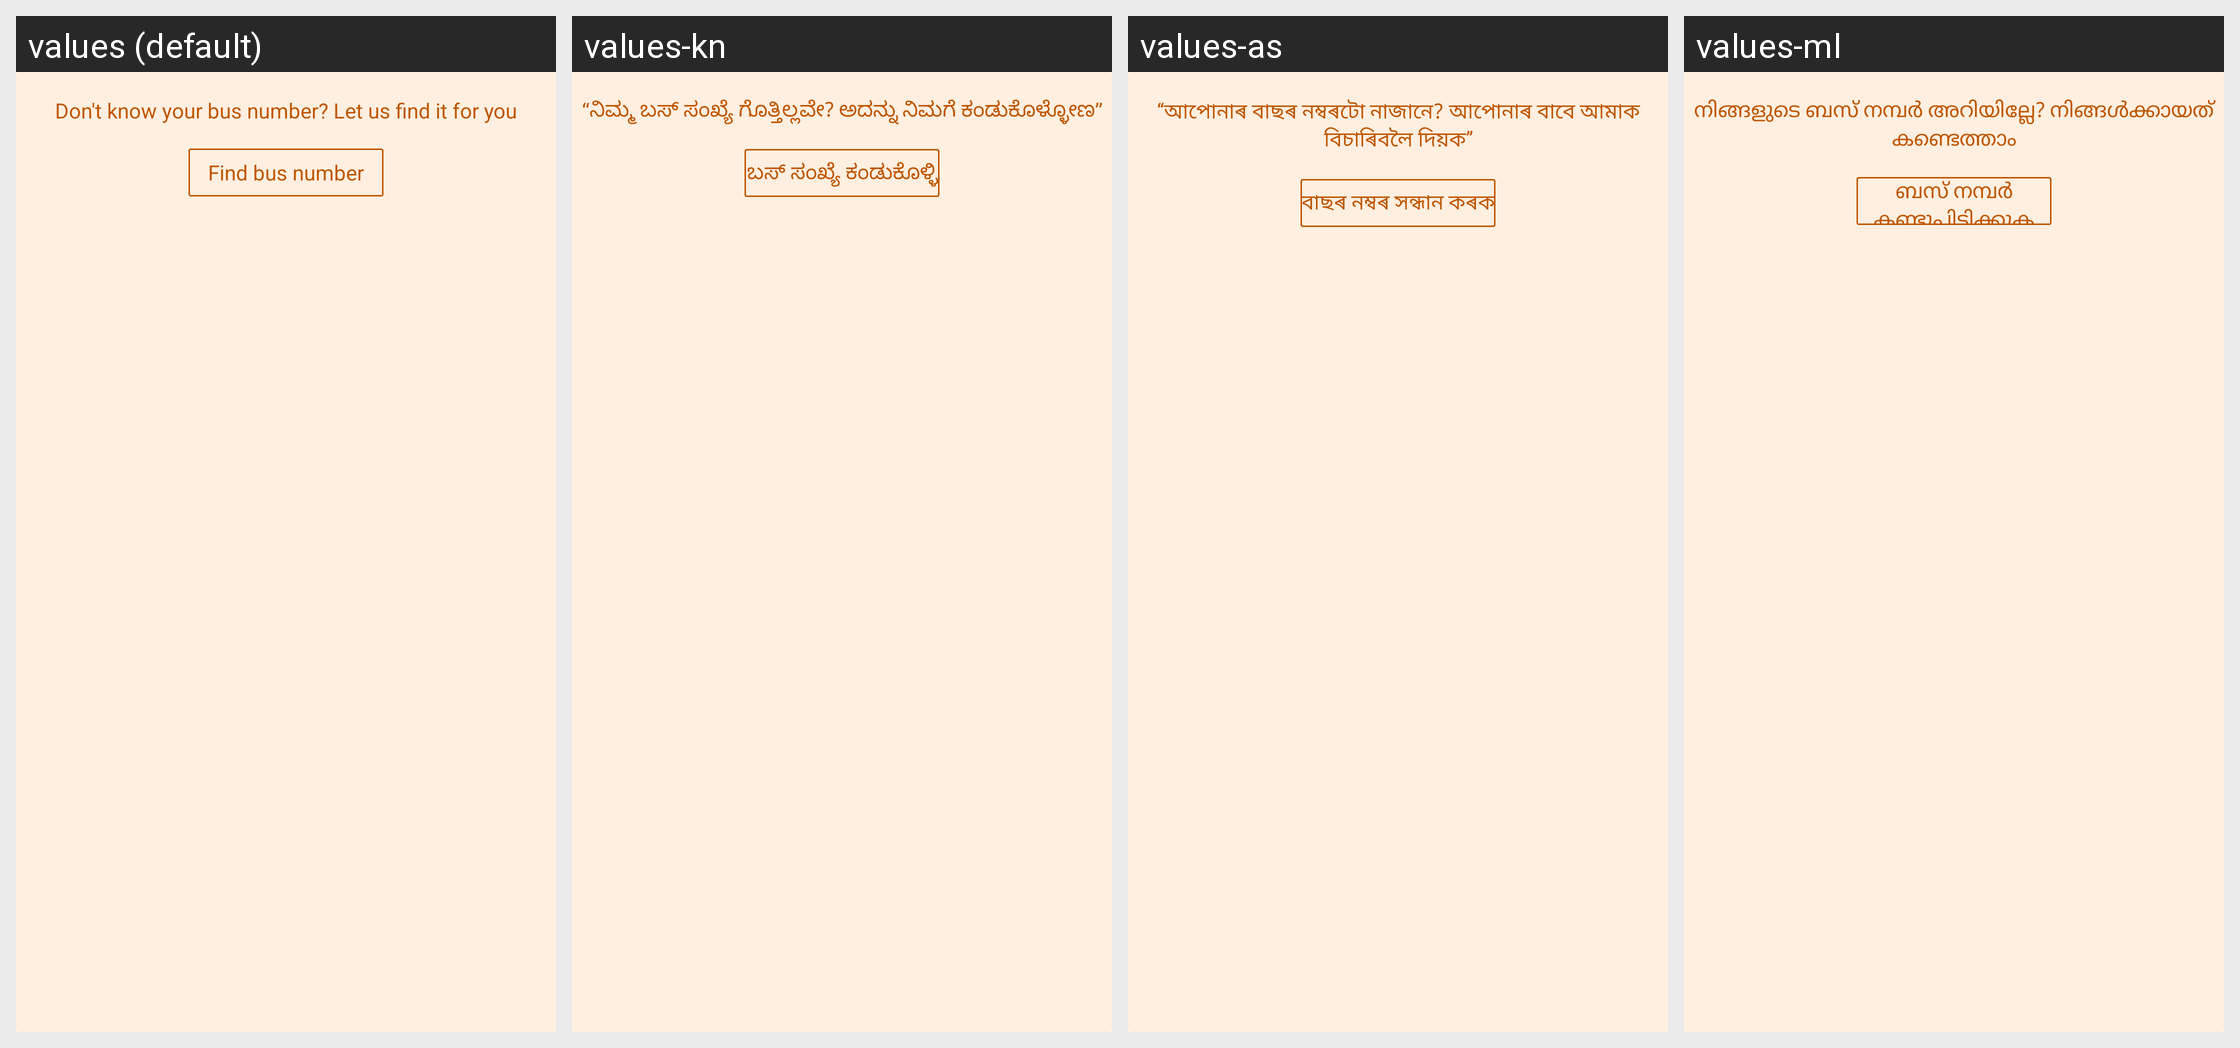

The same Android screen rendered under several of its app's locales, left to right. List the strings drawn on it with the default value and each locale's translation.
Android screen res/layout/scheduler_bus_highlight_planner.xml rendered under 4 locales, left to right: values (default), values-kn, values-as, values-ml. Device: Nexus 5 (rendered at 1080×1920; each locale shown at half size, 540×960, under a caption strip naming it); theme ZophopTheme.
Other locales in the repository, not shown: values-bn, values-hi, values-mr, values-tl, values-tm.
Strings drawn on this screen, with the default value and each locale's value (text and hints the layout hard-codes, and strings that could not be matched under every locale, appear in the picture but are not listed):

dont_know_bus_number
  values: Don't know your bus number? Let us find it for you
  values-kn: “ನಿಮ್ಮ ಬಸ್ ಸಂಖ್ಯೆ ಗೊತ್ತಿಲ್ಲವೇ? ಅದನ್ನು ನಿಮಗೆ ಕಂಡುಕೊಳ್ಳೋಣ”
  values-as: ‘‘আপোনাৰ বাছৰ নম্বৰটো নাজানে? আপোনাৰ বাবে আমাক বিচাৰিবলৈ দিয়ক’’
  values-ml: നിങ്ങളുടെ ബസ് നമ്പർ അറിയില്ലേ? നിങ്ങൾക്കായത് കണ്ടെത്താം

find_bus_number
  values: Find bus number
  values-kn: ಬಸ್ ಸಂಖ್ಯೆ ಕಂಡುಕೊಳ್ಳಿ
  values-as: বাছৰ নম্বৰ সন্ধান কৰক
  values-ml: ബസ് നമ്പർ കണ്ടുപിടിക്കുക
